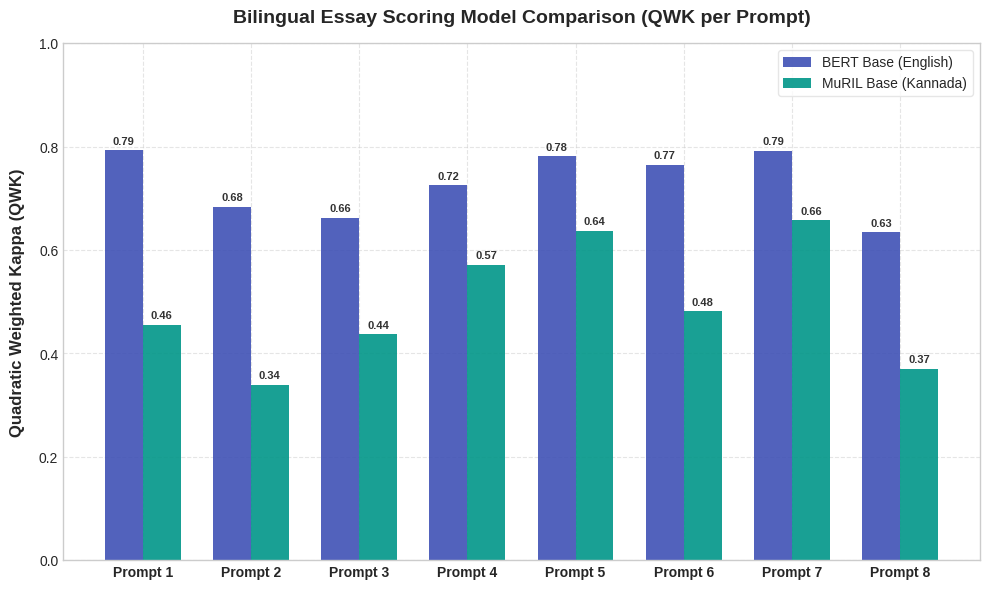

Write the Python code that produced this figure.
import os
import numpy as np
import matplotlib.pyplot as plt

# Data
prompts = [f"Prompt {i}" for i in range(1, 9)]
bert_qwk = [0.7930, 0.6840, 0.6620, 0.7250, 0.7810, 0.7650, 0.7920, 0.6340]
muril_qwk = [0.4556, 0.3388, 0.4372, 0.5717, 0.6373, 0.4819, 0.6570, 0.3699]

x = np.arange(len(prompts))
width = 0.35

# Styles
plt.style.use('seaborn-v0_8-whitegrid' if 'seaborn-v0_8-whitegrid' in plt.style.available else 'default')
fig, ax = plt.subplots(figsize=(10, 6), dpi=300)

# Harmonized colors
# Sleek indigo/blue for English BERT, vibrant emerald/teal for Kannada MuRIL
rects1 = ax.bar(x - width/2, bert_qwk, width, label='BERT Base (English)', color='#3F51B5', edgecolor='none', alpha=0.9)
rects2 = ax.bar(x + width/2, muril_qwk, width, label='MuRIL Base (Kannada)', color='#009688', edgecolor='none', alpha=0.9)

# Labels & title
ax.set_ylabel('Quadratic Weighted Kappa (QWK)', fontsize=12, fontweight='bold', labelpad=10)
ax.set_title('Bilingual Essay Scoring Model Comparison (QWK per Prompt)', fontsize=14, fontweight='bold', pad=15)
ax.set_xticks(x)
ax.set_xticklabels(prompts, fontsize=10, fontweight='bold')
ax.set_ylim(0.0, 1.0)

# Legend details
ax.legend(frameon=True, facecolor='white', edgecolor='#E0E0E0', fontsize=10, loc='upper right')

# Grid customization
ax.grid(True, linestyle='--', alpha=0.5, color='#CCCCCC')
ax.set_axisbelow(True)

# Add values above bars
def autolabel(rects):
    for rect in rects:
        height = rect.get_height()
        ax.annotate(f'{height:.2f}',
                    xy=(rect.get_x() + rect.get_width() / 2, height),
                    xytext=(0, 3),  # 3 points vertical offset
                    textcoords="offset points",
                    ha='center', va='bottom', fontsize=8, color='#333333', fontweight='semibold')

autolabel(rects1)
autolabel(rects2)

# Save to artifacts directory
artifact_dir = r"C:\Users\nisha\.gemini\antigravity-ide\brain\0c5050c8-4df9-4824-a985-d99368ce56f4"
os.makedirs(artifact_dir, exist_ok=True)
save_path = os.path.join(artifact_dir, "model_comparison.png")

plt.tight_layout()
plt.savefig(save_path, bbox_inches='tight')
print(f"Graph successfully generated and saved to: {save_path}")
